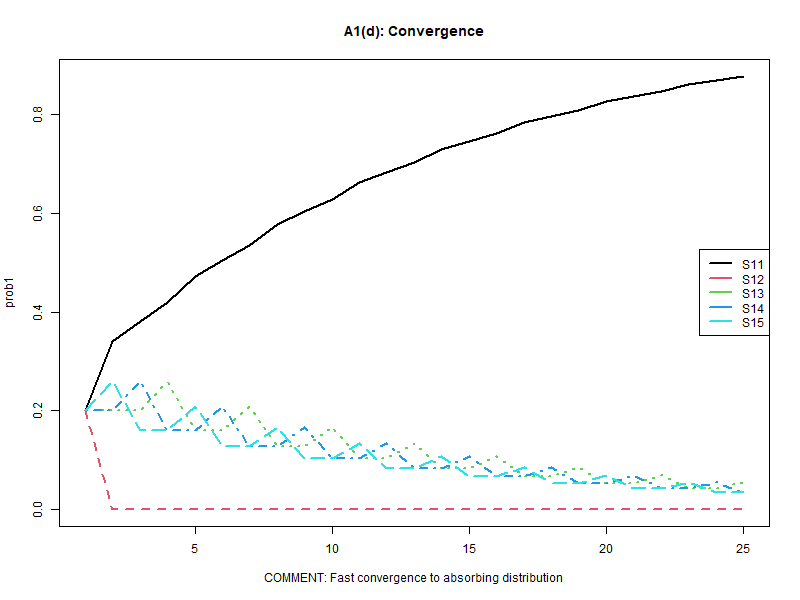

Values plotted in this chart, from the file beside it:
V1, V2, V3, V4, V5
0.2, 0.2, 0.2, 0.2, 0.2
0.34, 0, 0.2, 0.2, 0.26
0.38, 0, 0.2, 0.26, 0.16
0.42, 0, 0.26, 0.16, 0.16
0.472, 0, 0.16, 0.16, 0.208
0.504, 0, 0.16, 0.208, 0.128
0.536, 0, 0.208, 0.128, 0.128
0.5776, 0, 0.128, 0.128, 0.1664
0.6032, 0, 0.128, 0.1664, 0.1024
0.6288, 0, 0.1664, 0.1024, 0.1024
0.6621, 0, 0.1024, 0.1024, 0.1331
0.6826, 0, 0.1024, 0.1331, 0.08192
0.703, 0, 0.1331, 0.08192, 0.08192
0.7297, 0, 0.08192, 0.08192, 0.1065
0.746, 0, 0.08192, 0.1065, 0.06554
0.7624, 0, 0.1065, 0.06554, 0.06554
0.7837, 0, 0.06554, 0.06554, 0.0852
0.7968, 0, 0.06554, 0.0852, 0.05243
0.8099, 0, 0.0852, 0.05243, 0.05243
0.827, 0, 0.05243, 0.05243, 0.06816
0.8375, 0, 0.05243, 0.06816, 0.04194
0.848, 0, 0.06816, 0.04194, 0.04194
0.8616, 0, 0.04194, 0.04194, 0.05453
0.87, 0, 0.04194, 0.05453, 0.03355
0.8784, 0, 0.05453, 0.03355, 0.03355
